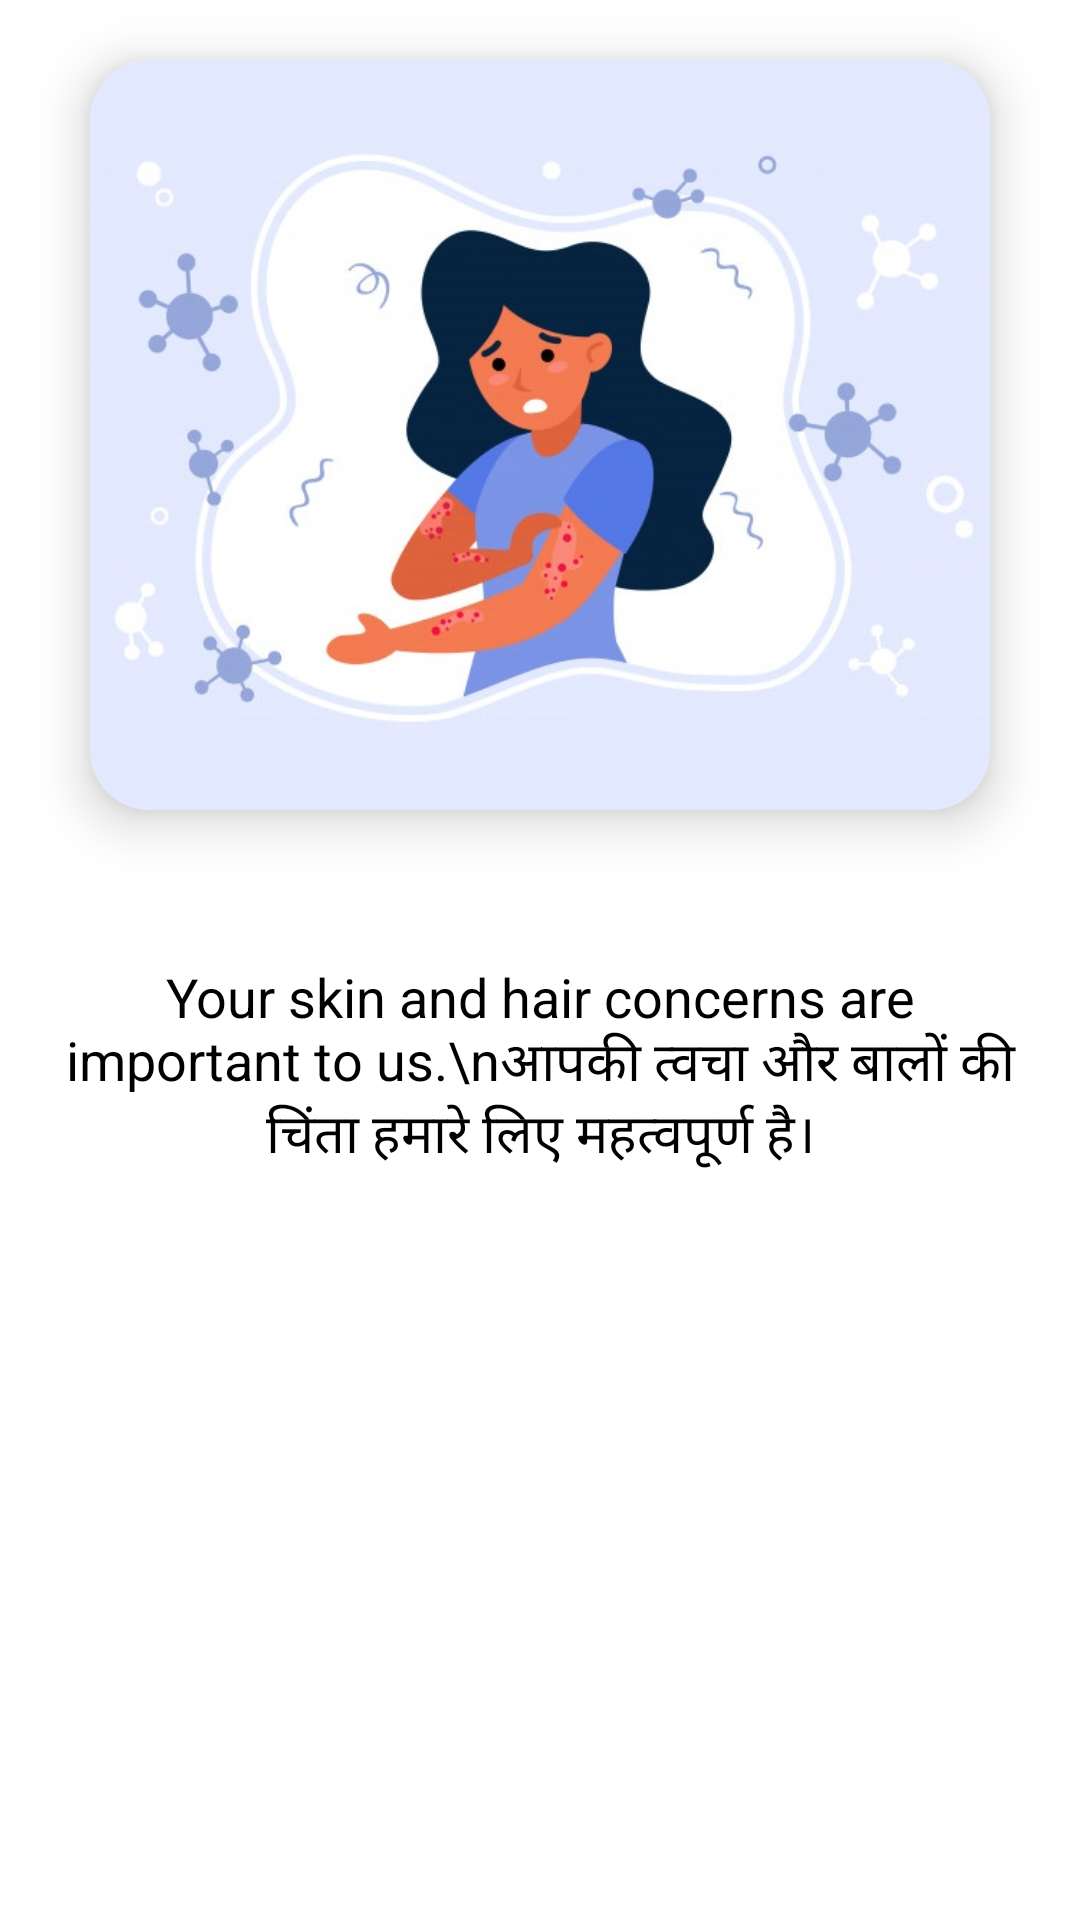

Produce the Android XML layout that renders to this screen, including the resource entries it uses.
<!-- AndroidManifest.xml: application theme Theme.DTCSkinClinic -->
<!-- res/layout/fragment_third_screen.xml -->
<?xml version="1.0" encoding="utf-8"?>
<androidx.constraintlayout.widget.ConstraintLayout xmlns:android="http://schemas.android.com/apk/res/android"
    xmlns:app="http://schemas.android.com/apk/res-auto"
    xmlns:tools="http://schemas.android.com/tools"
    android:layout_width="match_parent"
    android:layout_height="match_parent"
    tools:context=".welcome.ThirdScreen">

    <androidx.cardview.widget.CardView
        android:id="@+id/imageCard"
        android:layout_width="300dp"
        android:layout_height="250dp"
        app:cardCornerRadius="20dp"
        android:layout_marginTop="20dp"
        app:cardElevation="10dp"
        app:layout_constraintEnd_toEndOf="parent"
        app:layout_constraintStart_toStartOf="parent"
        app:layout_constraintTop_toTopOf="parent">

        <ImageView
            android:id="@+id/image"
            android:layout_width="300dp"
            android:layout_height="250dp"
            android:background="#E2E8FE"
            android:src="@drawable/third_page" />
    </androidx.cardview.widget.CardView>

    <TextView
        android:id="@+id/textView"
        android:layout_width="wrap_content"
        android:layout_height="wrap_content"
        android:layout_marginTop="50dp"
        android:gravity="center_horizontal"
        android:text="Your skin and hair concerns are important to us.\nआपकी त्वचा और बालों की चिंता हमारे लिए महत्वपूर्ण है।"
        android:textColor="@color/black"
        android:paddingHorizontal="20dp"
        android:textSize="18sp"
        app:layout_constraintEnd_toEndOf="parent"
        app:layout_constraintStart_toStartOf="parent"
        app:layout_constraintTop_toBottomOf="@id/imageCard" />


</androidx.constraintlayout.widget.ConstraintLayout>
<!-- resources referenced by this layout -->
<resources>
  <color name="black">#FF000000</color>
  <!-- drawable third_page: jpeg bitmap (drawable, 44853 bytes) -->
  <style name="Theme.DTCSkinClinic" parent="Theme.MaterialComponents.DayNight.NoActionBar">
          
          <item name="colorPrimary">@color/loginChooser</item>
          <item name="colorPrimaryVariant">@color/white</item>
          <item name="colorOnPrimary">@color/white</item>
          
          <item name="colorSecondary">@color/loginChooser</item>
          <item name="colorSecondaryVariant">@color/loginChooser</item>
          <item name="colorOnSecondary">@color/black</item>
          
          <item name="android:statusBarColor" tools:targetApi="l">?attr/colorPrimaryVariant</item>
          
      </style>
  <color name="loginChooser">#6E78F7</color>
  <color name="white">#FFFFFFFF</color>
</resources>
